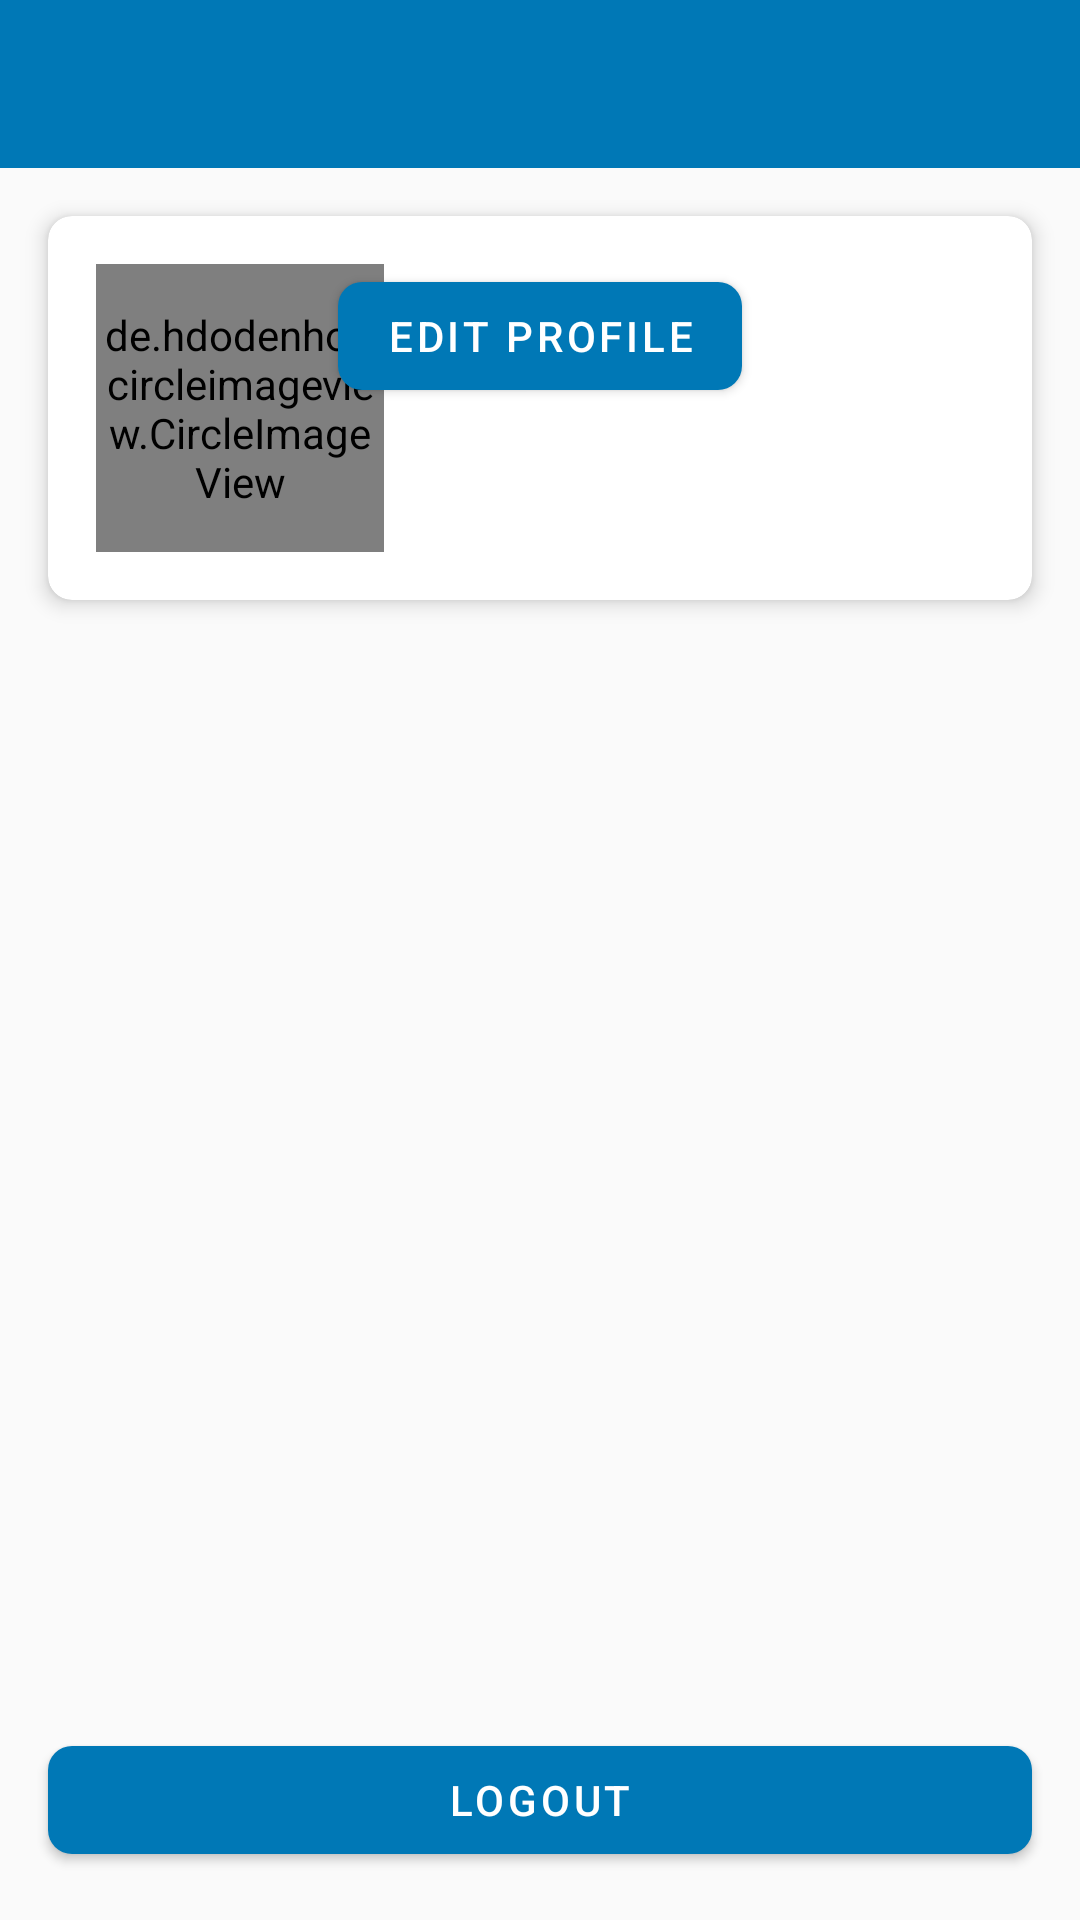

Layout XML and referenced resources for this Android screen:
<!-- AndroidManifest.xml: application theme Theme.HealthCareApp -->
<!-- res/layout/fragment_settings.xml -->
<?xml version="1.0" encoding="utf-8"?>
<androidx.constraintlayout.widget.ConstraintLayout xmlns:android="http://schemas.android.com/apk/res/android"
    xmlns:app="http://schemas.android.com/apk/res-auto"
    android:layout_width="match_parent"
    android:layout_height="match_parent">

    
    <com.google.android.material.appbar.AppBarLayout
        android:id="@+id/appBar"
        android:layout_width="match_parent"
        android:layout_height="wrap_content"
        android:fitsSystemWindows="true"
        android:theme="@style/ThemeOverlay.AppCompat.Dark.ActionBar"
        app:layout_constraintTop_toTopOf="parent">

        <androidx.appcompat.widget.Toolbar
            android:id="@+id/toolbar"
            android:layout_width="match_parent"
            android:layout_height="?attr/actionBarSize"
            android:background="?attr/colorPrimary"
            app:popupTheme="@style/ThemeOverlay.AppCompat.Light" />

    </com.google.android.material.appbar.AppBarLayout>

    
    <androidx.cardview.widget.CardView
        android:id="@+id/profileCard"
        android:layout_width="match_parent"
        android:layout_height="wrap_content"
        android:layout_margin="@dimen/screen_margin"
        app:cardCornerRadius="@dimen/card_corner_radius"
        app:cardElevation="@dimen/card_elevation"
        app:layout_constraintTop_toBottomOf="@id/appBar">

        <androidx.constraintlayout.widget.ConstraintLayout
            android:layout_width="match_parent"
            android:layout_height="wrap_content"
            android:padding="@dimen/card_padding">

            
            <de.hdodenhof.circleimageview.CircleImageView
                android:id="@+id/profileImage"
                android:layout_width="@dimen/profile_image_size"
                android:layout_height="@dimen/profile_image_size"
                android:layout_marginEnd="@dimen/spacing_medium"
                app:layout_constraintStart_toStartOf="parent"
                app:layout_constraintTop_toTopOf="parent" />

            
            <LinearLayout
                android:layout_width="0dp"
                android:layout_height="wrap_content"
                android:layout_marginEnd="@dimen/spacing_medium"
                android:orientation="vertical"
                app:layout_constraintEnd_toEndOf="parent"
                app:layout_constraintStart_toEndOf="@id/profileImage"
                app:layout_constraintTop_toTopOf="parent">

                <TextView
                    android:id="@+id/username"
                    android:layout_width="match_parent"
                    android:layout_height="wrap_content"
                    android:textColor="@color/text_primary"
                    android:textSize="@dimen/text_size_large"
                    android:textStyle="bold" />

                <TextView
                    android:id="@+id/email"
                    android:layout_width="match_parent"
                    android:layout_height="wrap_content"
                    android:layout_marginTop="@dimen/spacing_small"
                    android:textColor="@color/text_secondary"
                    android:textSize="@dimen/text_size_medium" />

            </LinearLayout>

            
            <com.google.android.material.button.MaterialButton
                android:id="@+id/editProfileButton"
                android:layout_width="wrap_content"
                android:layout_height="wrap_content"
                android:layout_marginTop="@dimen/spacing_medium"
                android:text="@string/edit_profile"
                app:layout_constraintEnd_toEndOf="parent"
                app:layout_constraintStart_toStartOf="parent"
                app:layout_constraintTop_toBottomOf="@id/email" />

        </androidx.constraintlayout.widget.ConstraintLayout>

    </androidx.cardview.widget.CardView>

    
    <androidx.recyclerview.widget.RecyclerView
        android:id="@+id/settingsList"
        android:layout_width="match_parent"
        android:layout_height="0dp"
        android:layout_margin="@dimen/screen_margin"
        app:layout_constraintBottom_toTopOf="@id/logoutButton"
        app:layout_constraintTop_toBottomOf="@id/profileCard" />

    
    <com.google.android.material.button.MaterialButton
        android:id="@+id/logoutButton"
        android:layout_width="match_parent"
        android:layout_height="wrap_content"
        android:layout_margin="@dimen/screen_margin"
        android:text="@string/logout"
        app:layout_constraintBottom_toBottomOf="parent" />

</androidx.constraintlayout.widget.ConstraintLayout>
<!-- resources referenced by this layout -->
<resources>
  <color name="text_primary">#212121</color>
  <color name="text_secondary">#757575</color>
  <dimen name="card_corner_radius">8dp</dimen>
  <dimen name="card_elevation">4dp</dimen>
  <dimen name="card_padding">16dp</dimen>
  <dimen name="profile_image_size">96dp</dimen>
  <dimen name="screen_margin">16dp</dimen>
  <dimen name="spacing_medium">16dp</dimen>
  <dimen name="spacing_small">8dp</dimen>
  <dimen name="text_size_large">18sp</dimen>
  <dimen name="text_size_medium">16sp</dimen>
  <string name="edit_profile">Edit Profile</string>
  <string name="logout">Logout</string>
  <style name="Theme.HealthCareApp" parent="Theme.MaterialComponents.DayNight.NoActionBar">
          
          <item name="colorPrimary">@color/primary</item>
          <item name="colorPrimaryVariant">@color/primary_dark</item>
          <item name="colorOnPrimary">@color/white</item>
          
          
          <item name="colorSecondary">@color/secondary</item>
          <item name="colorSecondaryVariant">@color/secondary_dark</item>
          <item name="colorOnSecondary">@color/white</item>
          
          
          <item name="android:statusBarColor">@color/primary_dark</item>
          
          
          <item name="android:colorBackground">@color/background</item>
          <item name="colorSurface">@color/surface</item>
          <item name="colorOnSurface">@color/text_primary</item>
          
          
          <item name="android:textColorPrimary">@color/text_primary</item>
          <item name="android:textColorSecondary">@color/text_secondary</item>
          
          
          <item name="colorAccent">@color/secondary</item>
          
          
          <item name="shapeAppearanceSmallComponent">@style/ShapeAppearance.HealthCareApp.SmallComponent</item>
          <item name="shapeAppearanceMediumComponent">@style/ShapeAppearance.HealthCareApp.MediumComponent</item>
          <item name="shapeAppearanceLargeComponent">@style/ShapeAppearance.HealthCareApp.LargeComponent</item>
      </style>
  <color name="primary">#0078B6</color>
  <color name="primary_dark">#005E8F</color>
  <color name="white">#FFFFFFFF</color>
  <color name="secondary">#26A69A</color>
  <color name="secondary_dark">#00867D</color>
  <color name="background">#FAFAFA</color>
  <color name="surface">#FFFFFF</color>
  <style name="ShapeAppearance.HealthCareApp.SmallComponent" parent="ShapeAppearance.MaterialComponents.SmallComponent">
          <item name="cornerFamily">rounded</item>
          <item name="cornerSize">8dp</item>
      </style>
  <style name="ShapeAppearance.HealthCareApp.MediumComponent" parent="ShapeAppearance.MaterialComponents.MediumComponent">
          <item name="cornerFamily">rounded</item>
          <item name="cornerSize">12dp</item>
      </style>
  <style name="ShapeAppearance.HealthCareApp.LargeComponent" parent="ShapeAppearance.MaterialComponents.LargeComponent">
          <item name="cornerFamily">rounded</item>
          <item name="cornerSize">16dp</item>
      </style>
</resources>
